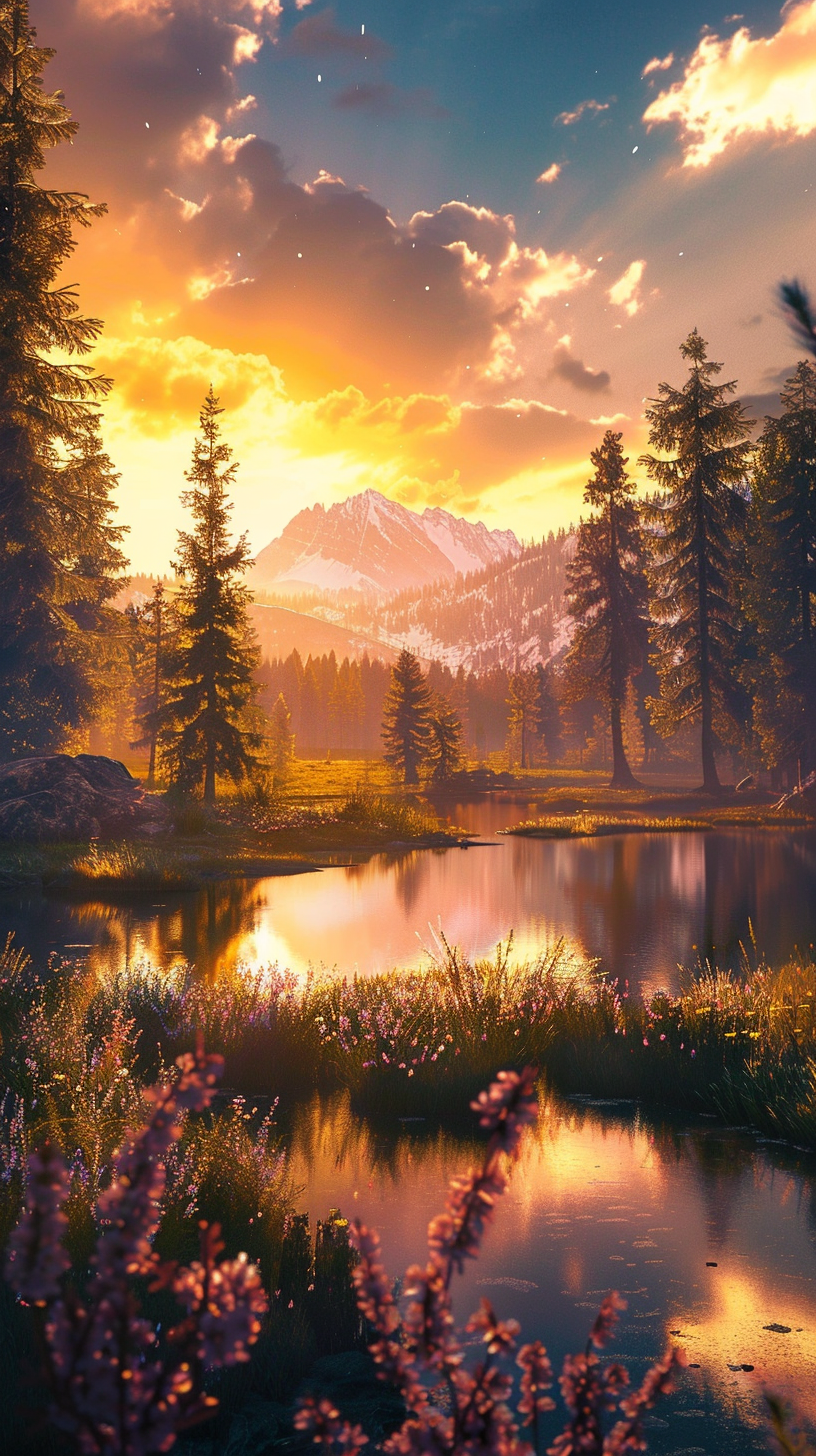
Generation parameters embedded in this image by Midjourney (PNG 'Description' text chunk):
The magnificent scenery unfolds under the golden sunset, with the majestic mountains in the distance bathed in warm tones. The tranquil lake reflects the vivid colors of the sky, with lush, vibrant meadows filled with wildflowers in the foreground. Towering trees with leaves rustling in the breeze create a sense of tranquility. This scene should evoke a sense of awe and connection with nature, capturing the beauty and serenity of a stunning sunset peak pastoral landscape. Photo, Aesthetics --ar 9:16 Job ID: 791c4dec-b9f9-4424-b671-6c0b30373000